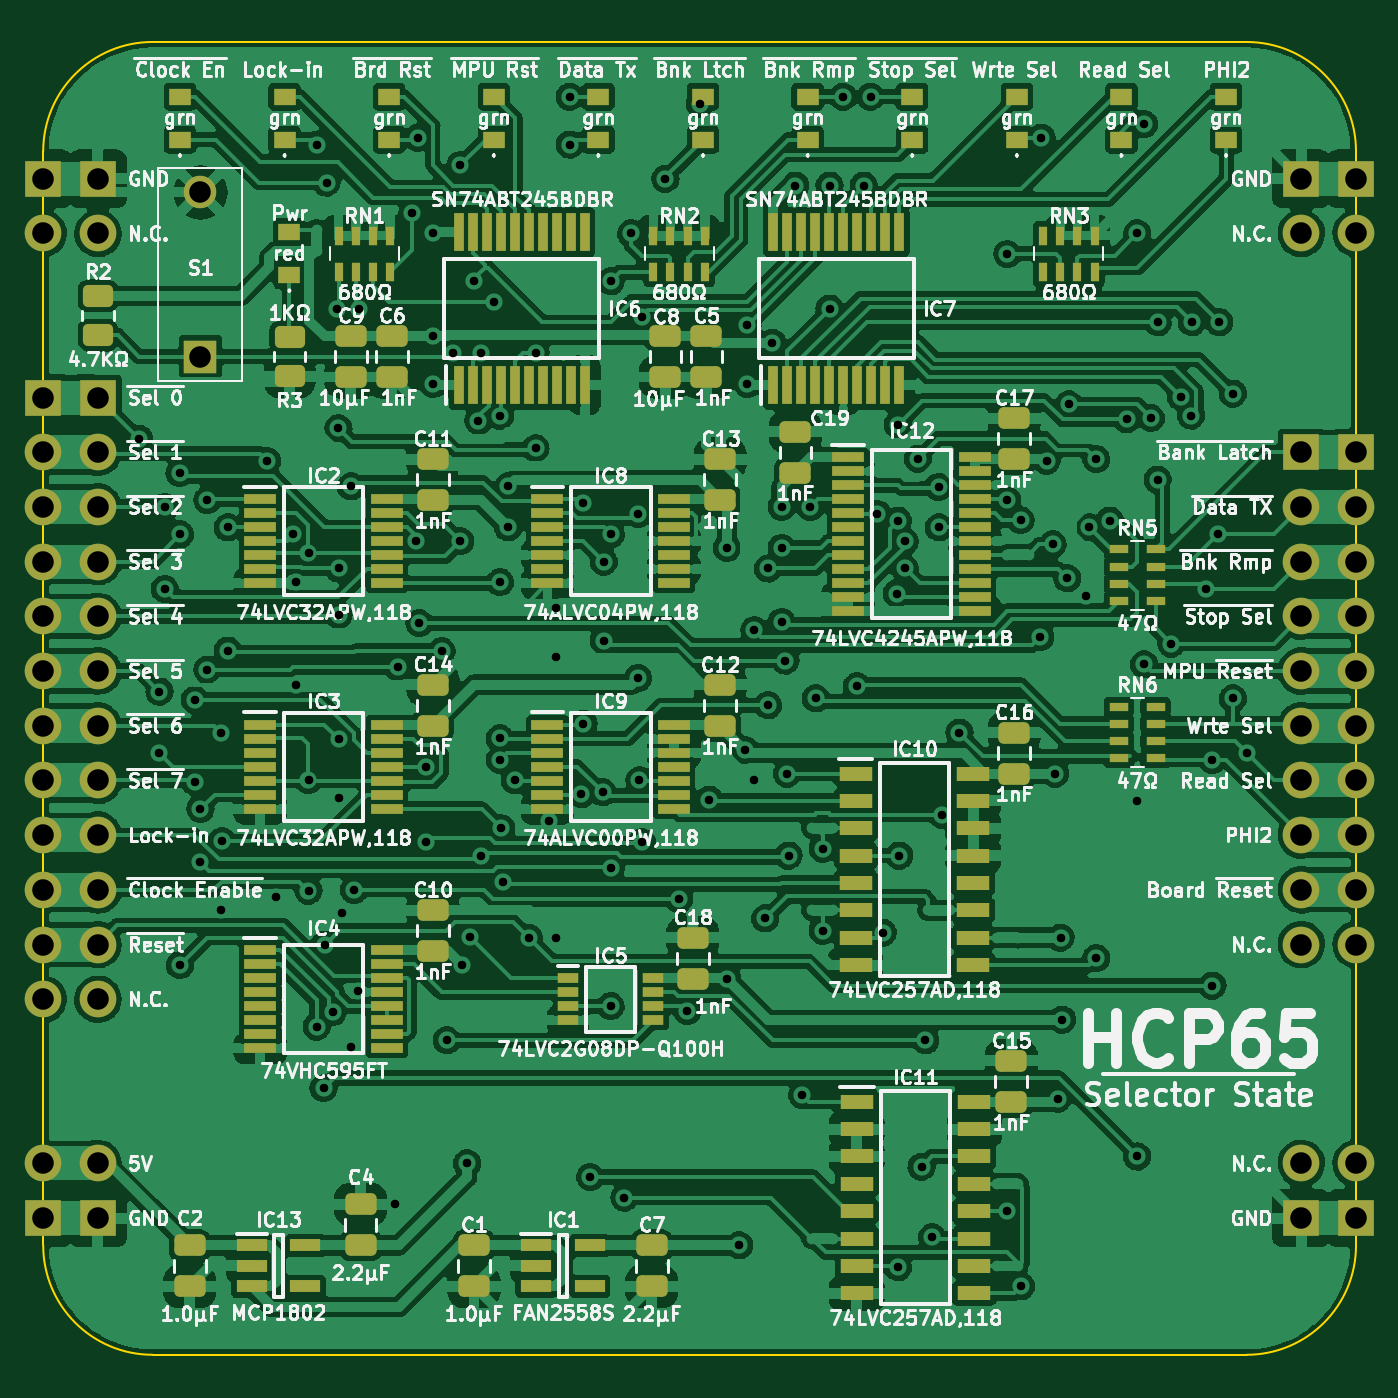
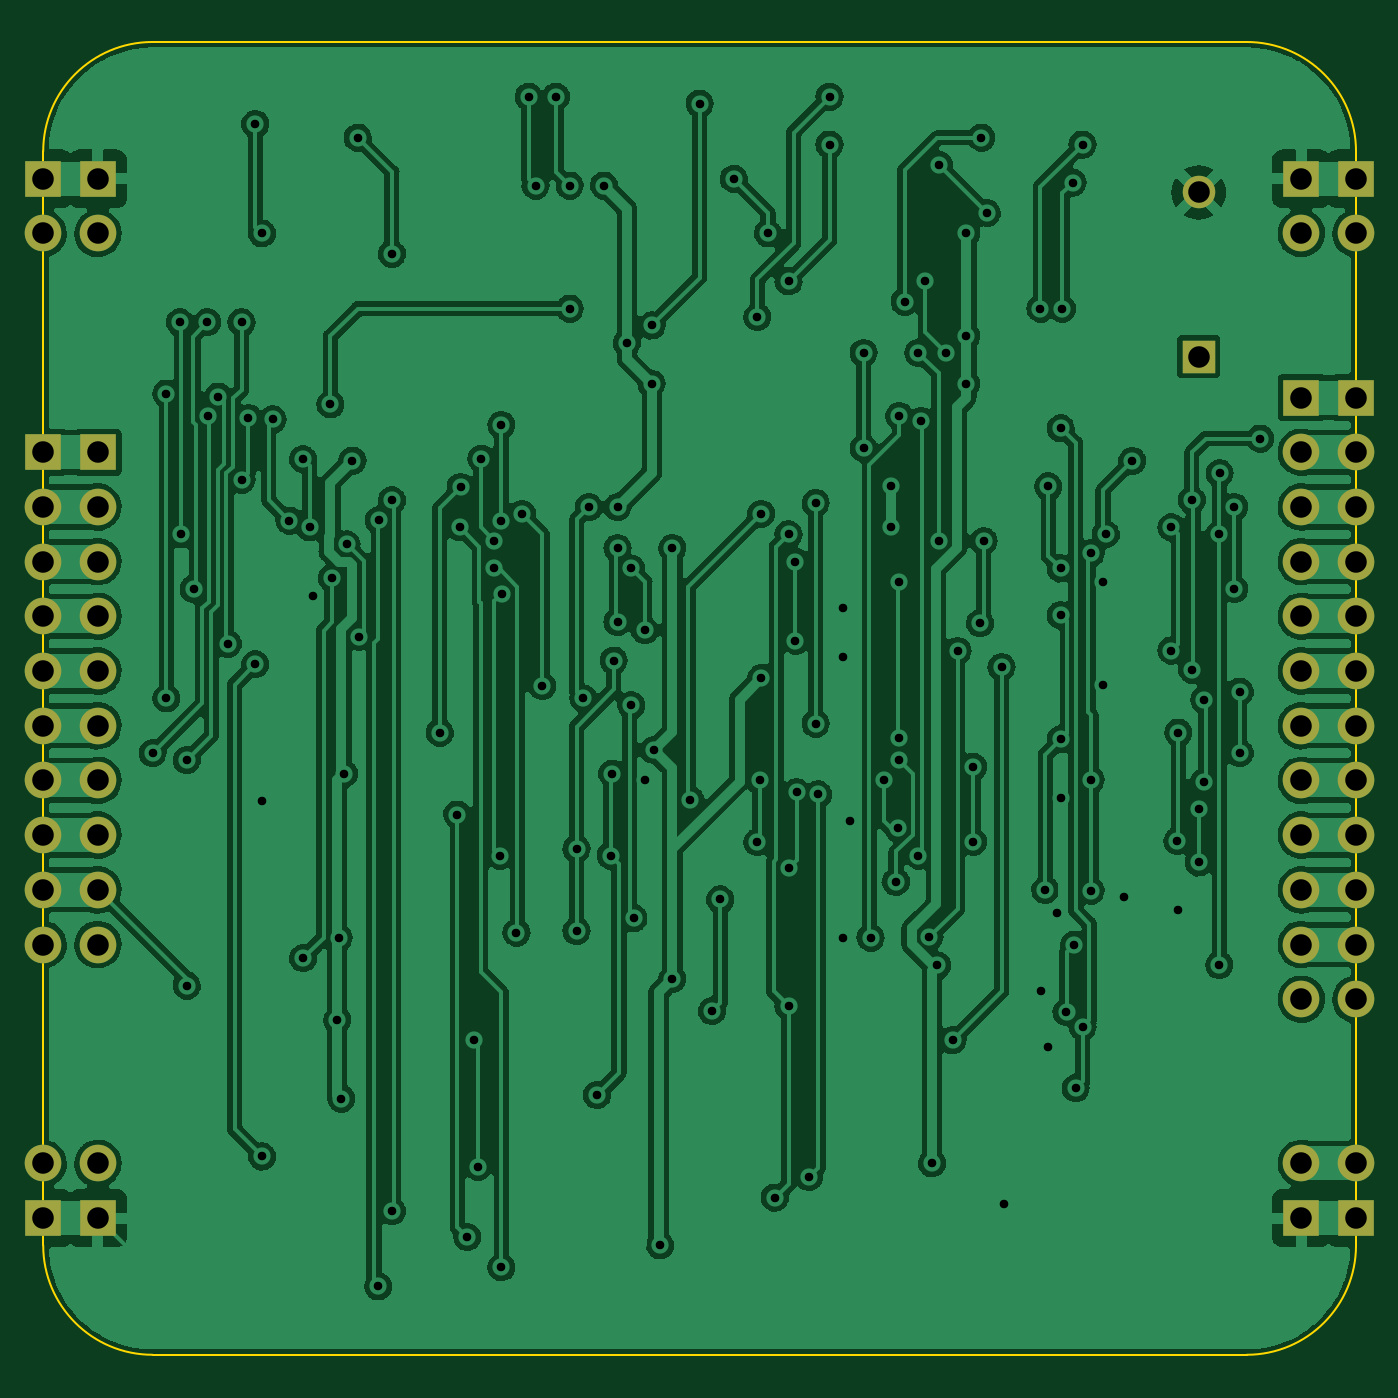
Circuit board: 10 layer files. Board 61.0 x 61.0 mm.
- bottom_copper: Selector State-B_Cu.gbr (340426 bytes)
- bottom_mask: Selector State-B_Mask.gbr (2473 bytes)
- paste: Selector State-B_Paste.gbr (461 bytes)
- outline: Selector State-Edge_Cuts.gbr (993 bytes)
- top_copper: Selector State-F_Cu.gbr (560451 bytes)
- top_mask: Selector State-F_Mask.gbr (12038 bytes)
- paste: Selector State-F_Paste.gbr (10021 bytes)
- top_silk: Selector State-F_Silkscreen.gbr (196570 bytes)
- drill: Selector State-NPTH.drl (272 bytes)
- drill: Selector State-PTH.drl (3916 bytes)

=== bottom_copper: Selector State-B_Cu.gbr (340426 bytes, source omitted) ===
=== bottom_mask: Selector State-B_Mask.gbr ===
%TF.GenerationSoftware,KiCad,Pcbnew,(6.0.5)*%
%TF.CreationDate,2022-07-26T21:03:23+02:00*%
%TF.ProjectId,Selector State,53656c65-6374-46f7-9220-53746174652e,rev?*%
%TF.SameCoordinates,Original*%
%TF.FileFunction,Soldermask,Bot*%
%TF.FilePolarity,Negative*%
%FSLAX46Y46*%
G04 Gerber Fmt 4.6, Leading zero omitted, Abs format (unit mm)*
G04 Created by KiCad (PCBNEW (6.0.5)) date 2022-07-26 21:03:23*
%MOMM*%
%LPD*%
G01*
G04 APERTURE LIST*
%ADD10R,1.509000X1.509000*%
%ADD11C,1.509000*%
%ADD12R,1.700000X1.700000*%
%ADD13O,1.700000X1.700000*%
G04 APERTURE END LIST*
D10*
%TO.C,S1*%
X149542500Y-51435000D03*
D11*
X149542500Y-43815000D03*
%TD*%
D12*
%TO.C,J12*%
X200660000Y-91440000D03*
D13*
X200660000Y-88900000D03*
%TD*%
D12*
%TO.C,J2*%
X142240000Y-53340000D03*
D13*
X142240000Y-55880000D03*
X142240000Y-58420000D03*
X142240000Y-60960000D03*
X142240000Y-63500000D03*
X142240000Y-66040000D03*
X142240000Y-68580000D03*
X142240000Y-71120000D03*
X142240000Y-73660000D03*
X142240000Y-76200000D03*
X142240000Y-78740000D03*
X142240000Y-81280000D03*
%TD*%
D12*
%TO.C,J6*%
X142240000Y-91440000D03*
D13*
X142240000Y-88900000D03*
%TD*%
D12*
%TO.C,J4*%
X142240000Y-43180000D03*
D13*
X142240000Y-45720000D03*
%TD*%
D12*
%TO.C,J3*%
X144780000Y-91440000D03*
D13*
X144780000Y-88900000D03*
%TD*%
D12*
%TO.C,J5*%
X144780000Y-53340000D03*
D13*
X144780000Y-55880000D03*
X144780000Y-58420000D03*
X144780000Y-60960000D03*
X144780000Y-63500000D03*
X144780000Y-66040000D03*
X144780000Y-68580000D03*
X144780000Y-71120000D03*
X144780000Y-73660000D03*
X144780000Y-76200000D03*
X144780000Y-78740000D03*
X144780000Y-81280000D03*
%TD*%
D12*
%TO.C,J10*%
X203200000Y-43180000D03*
D13*
X203200000Y-45720000D03*
%TD*%
D12*
%TO.C,J8*%
X200660000Y-55880000D03*
D13*
X200660000Y-58420000D03*
X200660000Y-60960000D03*
X200660000Y-63500000D03*
X200660000Y-66040000D03*
X200660000Y-68580000D03*
X200660000Y-71120000D03*
X200660000Y-73660000D03*
X200660000Y-76200000D03*
X200660000Y-78740000D03*
%TD*%
D12*
%TO.C,J1*%
X144780000Y-43180000D03*
D13*
X144780000Y-45720000D03*
%TD*%
D12*
%TO.C,J7*%
X200660000Y-43180000D03*
D13*
X200660000Y-45720000D03*
%TD*%
D12*
%TO.C,J11*%
X203200000Y-55880000D03*
D13*
X203200000Y-58420000D03*
X203200000Y-60960000D03*
X203200000Y-63500000D03*
X203200000Y-66040000D03*
X203200000Y-68580000D03*
X203200000Y-71120000D03*
X203200000Y-73660000D03*
X203200000Y-76200000D03*
X203200000Y-78740000D03*
%TD*%
D12*
%TO.C,J9*%
X203200000Y-91440000D03*
D13*
X203200000Y-88900000D03*
%TD*%
M02*

=== paste: Selector State-B_Paste.gbr ===
%TF.GenerationSoftware,KiCad,Pcbnew,(6.0.5)*%
%TF.CreationDate,2022-07-26T20:58:12+02:00*%
%TF.ProjectId,Selector State,53656c65-6374-46f7-9220-53746174652e,rev?*%
%TF.SameCoordinates,Original*%
%TF.FileFunction,Paste,Bot*%
%TF.FilePolarity,Positive*%
%FSLAX46Y46*%
G04 Gerber Fmt 4.6, Leading zero omitted, Abs format (unit mm)*
G04 Created by KiCad (PCBNEW (6.0.5)) date 2022-07-26 20:58:12*
%MOMM*%
%LPD*%
G01*
G04 APERTURE LIST*
G04 APERTURE END LIST*
M02*

=== outline: Selector State-Edge_Cuts.gbr ===
%TF.GenerationSoftware,KiCad,Pcbnew,(6.0.5)*%
%TF.CreationDate,2022-07-26T21:03:23+02:00*%
%TF.ProjectId,Selector State,53656c65-6374-46f7-9220-53746174652e,rev?*%
%TF.SameCoordinates,Original*%
%TF.FileFunction,Profile,NP*%
%FSLAX46Y46*%
G04 Gerber Fmt 4.6, Leading zero omitted, Abs format (unit mm)*
G04 Created by KiCad (PCBNEW (6.0.5)) date 2022-07-26 21:03:23*
%MOMM*%
%LPD*%
G01*
G04 APERTURE LIST*
%TA.AperFunction,Profile*%
%ADD10C,0.100000*%
%TD*%
G04 APERTURE END LIST*
D10*
X142239996Y-41910000D02*
X142240000Y-92710000D01*
X198120000Y-97790000D02*
X147320000Y-97790000D01*
X147319996Y-36829996D02*
G75*
G03*
X142239996Y-41910000I4J-5080004D01*
G01*
X203200000Y-41910000D02*
G75*
G03*
X198120000Y-36830000I-5080000J0D01*
G01*
X203200000Y-92710000D02*
X203200000Y-41910000D01*
X147319996Y-36830000D02*
X198120004Y-36830000D01*
X142240000Y-92710000D02*
G75*
G03*
X147320000Y-97790000I5080000J0D01*
G01*
X198120000Y-97790000D02*
G75*
G03*
X203200000Y-92710000I0J5080000D01*
G01*
M02*

=== top_copper: Selector State-F_Cu.gbr (560451 bytes, source omitted) ===
=== top_mask: Selector State-F_Mask.gbr (12038 bytes, source omitted) ===
=== paste: Selector State-F_Paste.gbr (10021 bytes, source omitted) ===
=== top_silk: Selector State-F_Silkscreen.gbr (196570 bytes, source omitted) ===
=== drill: Selector State-NPTH.drl ===
M48
; DRILL file {KiCad (6.0.5)} date Tue Jul 26 21:03:26 2022
; FORMAT={-:-/ absolute / inch / decimal}
; #@! TF.CreationDate,2022-07-26T21:03:26+02:00
; #@! TF.GenerationSoftware,Kicad,Pcbnew,(6.0.5)
; #@! TF.FileFunction,NonPlated,1,2,NPTH
FMAT,2
INCH
%
G90
G05
T0
M30

=== drill: Selector State-PTH.drl ===
M48
; DRILL file {KiCad (6.0.5)} date Tue Jul 26 21:03:26 2022
; FORMAT={-:-/ absolute / inch / decimal}
; #@! TF.CreationDate,2022-07-26T21:03:26+02:00
; #@! TF.GenerationSoftware,Kicad,Pcbnew,(6.0.5)
; #@! TF.FileFunction,Plated,1,2,PTH
FMAT,2
INCH
; #@! TA.AperFunction,Plated,PTH,ViaDrill
T1C0.0157
; #@! TA.AperFunction,Plated,PTH,ComponentDrill
T2C0.0394
%
G90
G05
T1
X5.775Y-2.175
X5.8125Y-2.6375
X5.8125Y-2.75
X5.8225Y-2.3
X5.8225Y-2.45
X5.8493Y-2.2382
X5.85Y-2.35
X5.85Y-3.1375
X5.8773Y-2.8025
X5.8773Y-2.6525
X5.8875Y-2.8519
X5.8875Y-2.95
X5.9Y-2.2875
X5.9Y-2.5975
X5.925Y-3.0375
X5.925Y-2.7125
X5.9264Y-2.9111
X5.9375Y-2.3375
X5.9375Y-2.5625
X6.0092Y-2.2159
X6.025Y-3.0125
X6.0574Y-2.35
X6.0624Y-2.4377
X6.0625Y-2.625
X6.085Y-2.385
X6.085Y-2.7988
X6.085Y-3.0016
X6.1Y-1.6375
X6.1Y-3.25
X6.1125Y-3.3625
X6.115Y-3.1
X6.118Y-1.707
X6.1293Y-3.2237
X6.1375Y-1.9375
X6.1397Y-2.1563
X6.14Y-2.4125
X6.14Y-2.4975
X6.14Y-2.725
X6.14Y-2.8329
X6.1462Y-3.0426
X6.1625Y-2.2625
X6.1625Y-3.2875
X6.1683Y-3.0
X6.1751Y-3.185
X6.1769Y-1.9375
X6.2428Y-3.575
X6.2481Y-2.5927
X6.275Y-1.7625
X6.2808Y-2.3625
X6.285Y-1.625
X6.2875Y-2.5125
X6.3Y-2.775
X6.3Y-2.9125
X6.3125Y-1.8
X6.3125Y-1.9875
X6.3125Y-2.075
X6.3285Y-2.5633
X6.3375Y-3.275
X6.35Y-2.0182
X6.3625Y-1.675
X6.3625Y-2.3625
X6.3656Y-3.1382
X6.375Y-3.5
X6.3799Y-3.0858
X6.3875Y-1.8875
X6.3956Y-2.1425
X6.4Y-2.0182
X6.4Y-2.9375
X6.425Y-1.925
X6.435Y-2.4375
X6.435Y-2.7231
X6.435Y-2.7625
X6.4352Y-2.1336
X6.4375Y-2.8875
X6.4409Y-2.9853
X6.45Y-2.2625
X6.45Y-2.3375
X6.4625Y-2.8
X6.4875Y-3.0875
X6.5Y-2.0182
X6.5Y-2.1925
X6.525Y-2.875
X6.5375Y-2.485
X6.5375Y-2.575
X6.5375Y-3.0875
X6.5625Y-1.55
X6.5625Y-1.6375
X6.5835Y-2.8254
X6.5877Y-2.2926
X6.5877Y-2.6963
X6.6Y-3.525
X6.6227Y-2.8216
X6.625Y-2.4
X6.625Y-2.5445
X6.6373Y-2.96
X6.6375Y-1.8875
X6.6375Y-2.35
X6.6375Y-3.2125
X6.6625Y-3.5625
X6.675Y-1.8
X6.6875Y-2.3125
X6.6875Y-2.6125
X6.69Y-2.8
X6.6945Y-1.9525
X6.6945Y-2.9125
X6.7375Y-1.7
X6.7625Y-3.0175
X6.7772Y-3.2214
X6.8Y-1.5625
X6.8175Y-2.835
X6.85Y-2.375
X6.85Y-3.1625
X6.8725Y-3.65
X6.8833Y-2.7443
X6.8875Y-2.075
X6.8875Y-1.9683
X6.9Y-2.525
X6.9Y-2.8
X6.9199Y-3.0523
X6.925Y-2.4125
X6.925Y-2.6625
X6.9329Y-1.9998
X6.95Y-2.3
X6.95Y-2.375
X6.95Y-2.51
X6.957Y-2.5808
X6.96Y-2.7875
X6.9625Y-2.9375
X6.975Y-1.7125
X6.9875Y-3.375
X7.0024Y-2.3
X7.0125Y-2.65
X7.025Y-2.925
X7.025Y-3.075
X7.0375Y-1.7125
X7.0375Y-1.9375
X7.0625Y-1.55
X7.0875Y-2.6275
X7.1Y-1.7125
X7.1125Y-1.55
X7.125Y-2.3125
X7.135Y-3.0782
X7.1605Y-2.4583
X7.1625Y-2.15
X7.1625Y-2.325
X7.1625Y-3.69
X7.165Y-2.9375
X7.175Y-2.3625
X7.175Y-2.4125
X7.1993Y-2.2118
X7.2058Y-3.5062
X7.2125Y-3.275
X7.225Y-3.635
X7.2368Y-2.2632
X7.2375Y-2.3375
X7.2433Y-2.8625
X7.275Y-2.7125
X7.3625Y-1.8375
X7.3625Y-2.288
X7.3625Y-3.5875
X7.3868Y-2.3243
X7.3875Y-3.725
X7.4226Y-2.5375
X7.425Y-1.625
X7.4347Y-2.2154
X7.4455Y-2.3684
X7.45Y-2.7875
X7.4552Y-3.3816
X7.46Y-3.0875
X7.4625Y-3.2375
X7.4722Y-2.4305
X7.475Y-2.1125
X7.5061Y-2.4625
X7.5125Y-2.3375
X7.525Y-2.2125
X7.525Y-3.125
X7.55Y-2.325
X7.5805Y-2.14
X7.6Y-1.8
X7.6Y-2.8375
X7.6Y-3.4875
X7.6125Y-1.6
X7.6125Y-2.5875
X7.625Y-2.1375
X7.6375Y-1.9625
X7.6375Y-2.25
X7.6625Y-2.55
X7.6799Y-2.0982
X7.6985Y-2.1329
X7.7Y-1.9625
X7.725Y-2.45
X7.7375Y-2.7625
X7.7375Y-3.175
X7.7475Y-2.35
X7.75Y-1.9625
X7.775Y-2.0929
X7.775Y-2.65
X7.8Y-2.75
T2
X5.6Y-1.7
X5.6Y-1.8
X5.6Y-2.1
X5.6Y-2.2
X5.6Y-2.3
X5.6Y-2.4
X5.6Y-2.5
X5.6Y-2.6
X5.6Y-2.7
X5.6Y-2.8
X5.6Y-2.9
X5.6Y-3.0
X5.6Y-3.1
X5.6Y-3.2
X5.6Y-3.5
X5.6Y-3.6
X5.7Y-1.7
X5.7Y-1.8
X5.7Y-2.1
X5.7Y-2.2
X5.7Y-2.3
X5.7Y-2.4
X5.7Y-2.5
X5.7Y-2.6
X5.7Y-2.7
X5.7Y-2.8
X5.7Y-2.9
X5.7Y-3.0
X5.7Y-3.1
X5.7Y-3.2
X5.7Y-3.5
X5.7Y-3.6
X5.8875Y-1.725
X5.8875Y-2.025
X7.9Y-1.7
X7.9Y-1.8
X7.9Y-2.2
X7.9Y-2.3
X7.9Y-2.4
X7.9Y-2.5
X7.9Y-2.6
X7.9Y-2.7
X7.9Y-2.8
X7.9Y-2.9
X7.9Y-3.0
X7.9Y-3.1
X7.9Y-3.5
X7.9Y-3.6
X8.0Y-1.7
X8.0Y-1.8
X8.0Y-2.2
X8.0Y-2.3
X8.0Y-2.4
X8.0Y-2.5
X8.0Y-2.6
X8.0Y-2.7
X8.0Y-2.8
X8.0Y-2.9
X8.0Y-3.0
X8.0Y-3.1
X8.0Y-3.5
X8.0Y-3.6
T0
M30

